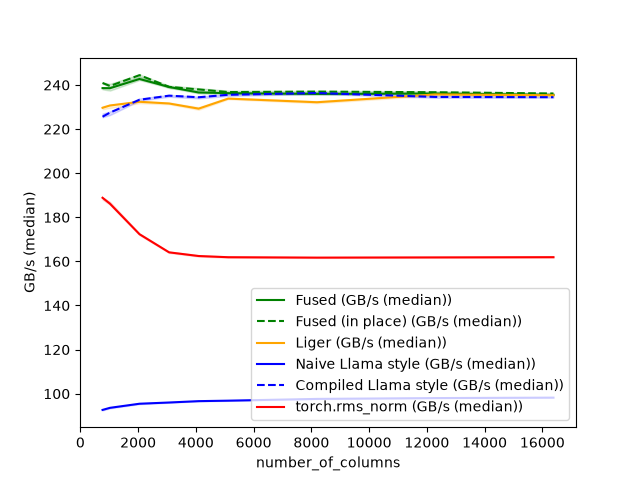

Data behind this chart, as committed beside it:
number_of_columns, Fused (GB/s (median)), Fused (in place) (GB/s (median)), Liger (GB/s (median)), Naive Llama style (GB/s (median)), Compiled Llama style (GB/s (median)), torch.rms_norm (GB/s (median))
768, 238.6, 240.9, 229.7, 92.64, 225.6, 188.9
1024, 238.6, 239.6, 230.7, 93.59, 227.5, 186.2
2048, 242.7, 244.5, 232.4, 95.44, 233.3, 172.3
3072, 239.1, 239.2, 231.6, 96, 235.2, 164.1
4096, 236.6, 238, 229.3, 96.62, 234.5, 162.4
5120, 236.3, 236.8, 233.8, 96.83, 235.6, 161.9
8192, 236, 237, 232.2, 97.63, 236.4, 161.7
12288, 236.1, 236.7, 235.7, 98.01, 234.6, 161.8
16384, 235.5, 236.2, 235.4, 98.2, 234.5, 161.9
